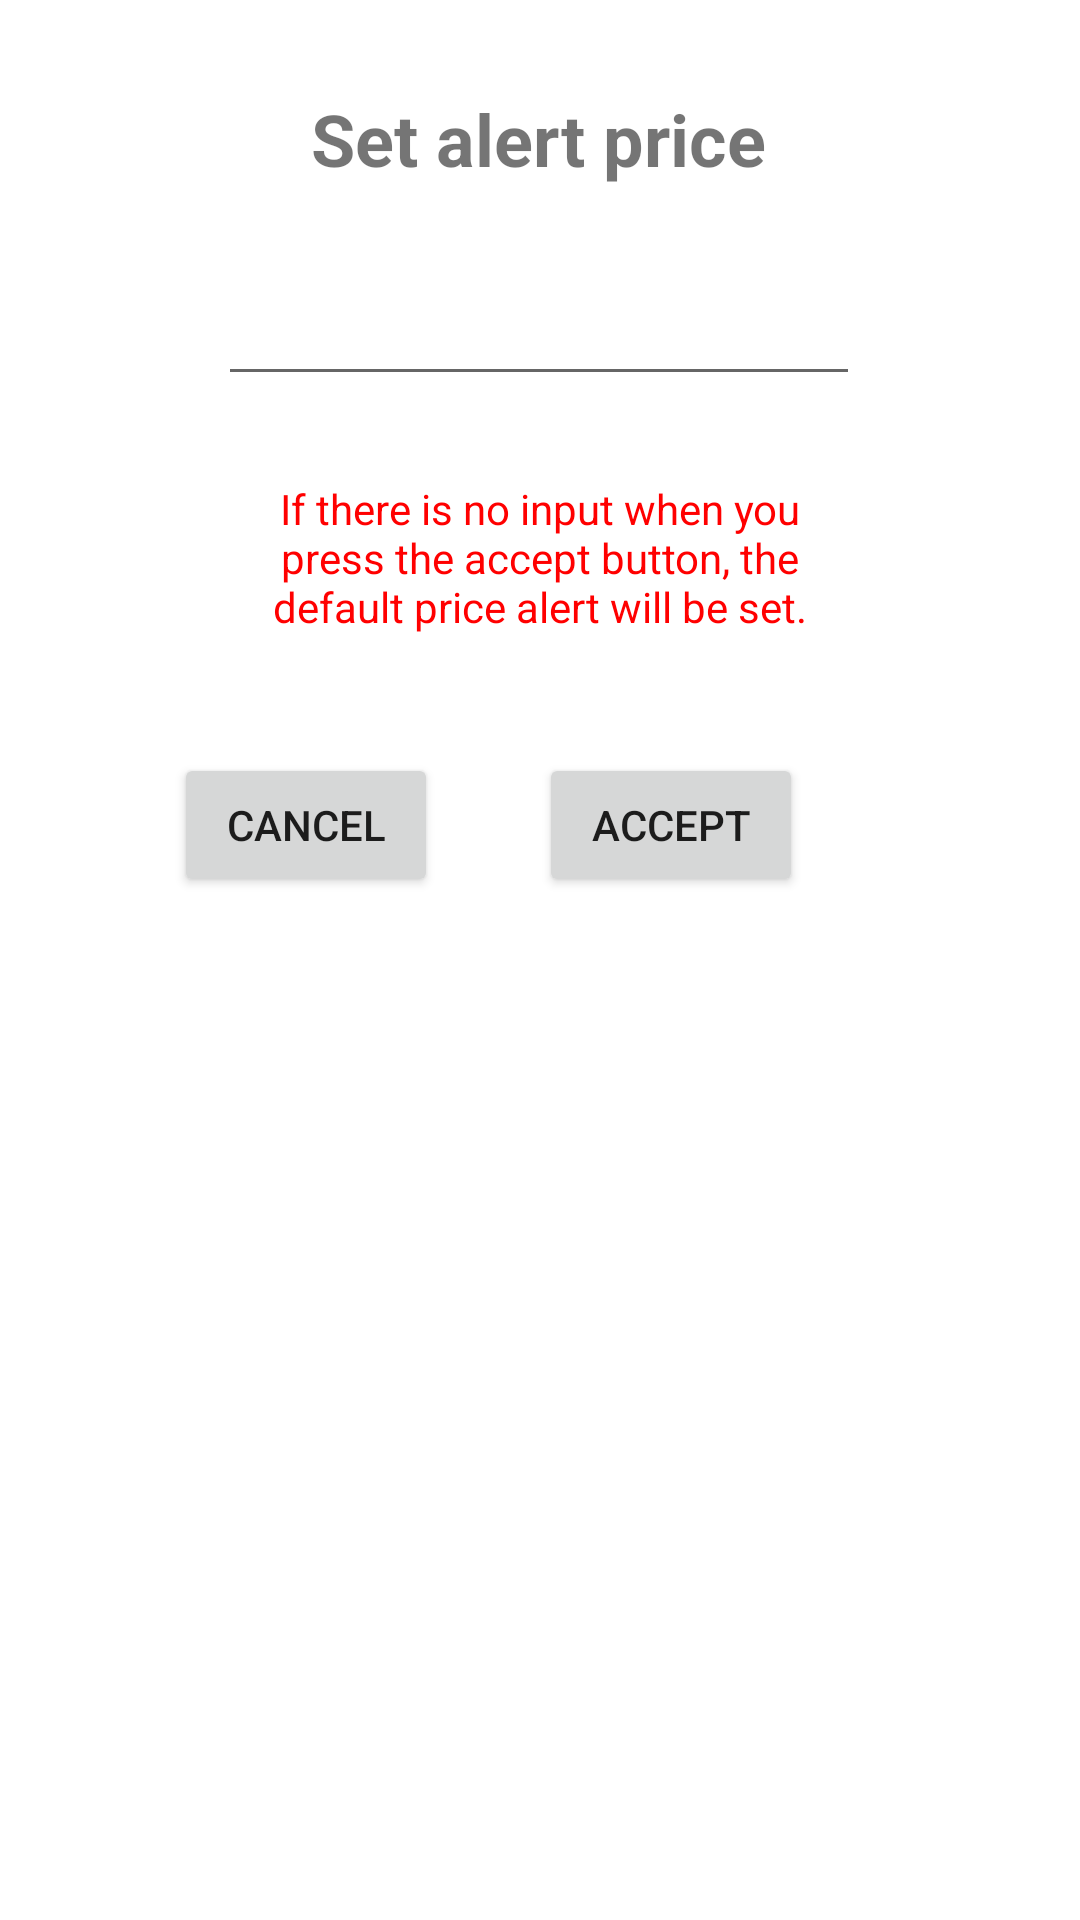

This screen was rendered from an Android layout file. Write that file and the resources it references.
<!-- AndroidManifest.xml: application theme Theme.TrabajoDADM -->
<!-- res/layout/set_alert_dialog.xml -->
<?xml version="1.0" encoding="utf-8"?>
<androidx.constraintlayout.widget.ConstraintLayout
    xmlns:android="http://schemas.android.com/apk/res/android"
    xmlns:app="http://schemas.android.com/apk/res-auto"
    xmlns:tools="http://schemas.android.com/tools"
    android:layout_width="match_parent"
    android:layout_height="match_parent">

    <EditText
        android:id="@+id/number_priceAlert"
        android:layout_width="214dp"
        android:layout_height="60dp"
        android:layout_marginLeft="30dp"
        android:layout_marginRight="30dp"
        android:layout_marginBottom="80dp"
        android:ems="10"
        android:inputType="number"
        app:layout_constraintBottom_toBottomOf="parent"
        app:layout_constraintEnd_toEndOf="parent"
        app:layout_constraintHorizontal_bias="0.497"
        app:layout_constraintStart_toStartOf="parent"
        app:layout_constraintTop_toBottomOf="@+id/textView2"
        app:layout_constraintVertical_bias="0.022" />

    <TextView
        android:id="@+id/textView2"
        android:layout_width="wrap_content"
        android:layout_height="wrap_content"
        android:layout_marginTop="30dp"
        android:text="@string/set_alert_textview"
        android:textSize="24sp"
        android:textStyle="bold"
        app:layout_constraintEnd_toEndOf="parent"
        app:layout_constraintHorizontal_bias="0.498"
        app:layout_constraintStart_toStartOf="parent"
        app:layout_constraintTop_toTopOf="parent" />

    <Button
        android:id="@+id/accept_button"
        android:layout_width="wrap_content"
        android:layout_height="wrap_content"
        android:layout_marginTop="36dp"
        android:text="@string/accept_button"
        app:layout_constraintEnd_toEndOf="parent"
        app:layout_constraintHorizontal_bias="0.266"
        app:layout_constraintStart_toEndOf="@+id/cancel_button"
        app:layout_constraintTop_toBottomOf="@+id/text_description" />

    <Button
        android:id="@+id/cancel_button"
        android:layout_width="wrap_content"
        android:layout_height="wrap_content"
        android:layout_marginTop="36dp"
        android:text="@string/cancel_button"
        app:layout_constraintEnd_toEndOf="parent"
        app:layout_constraintHorizontal_bias="0.213"
        app:layout_constraintStart_toStartOf="parent"
        app:layout_constraintTop_toBottomOf="@+id/text_description" />

    <TextView
        android:id="@+id/text_description"
        android:layout_width="202dp"
        android:layout_height="55dp"
        android:layout_marginTop="28dp"
        android:text="@string/text_description"
        android:textAlignment="center"
        android:textColor="#FF0000"
        app:layout_constraintEnd_toEndOf="parent"
        app:layout_constraintStart_toStartOf="parent"
        app:layout_constraintTop_toBottomOf="@+id/number_priceAlert" />

</androidx.constraintlayout.widget.ConstraintLayout>
<!-- resources referenced by this layout -->
<resources>
  <string name="accept_button">Accept</string>
  <string name="cancel_button">Cancel</string>
  <string name="set_alert_textview">Set alert price"</string>
  <string name="text_description">If there is no input when you press the accept button, the default price alert will be set.</string>
  <style name="Theme.TrabajoDADM" parent="Theme.MaterialComponents.DayNight.NoActionBar">
          
          <item name="colorPrimary">#6E6E6E</item>
          <item name="colorPrimaryVariant">@color/black</item>
          <item name="colorOnPrimary">@color/black</item>
          
          <item name="colorSecondary">@color/teal_200</item>
          <item name="colorSecondaryVariant">@color/teal_700</item>
          <item name="colorOnSecondary">#FFFFFF</item>
          
          <item name="android:statusBarColor">?attr/colorPrimaryVariant</item>
          
      </style>
  <color name="black">#FF000000</color>
  <color name="teal_200">#FF03DAC5</color>
  <color name="teal_700">#FF018786</color>
</resources>
